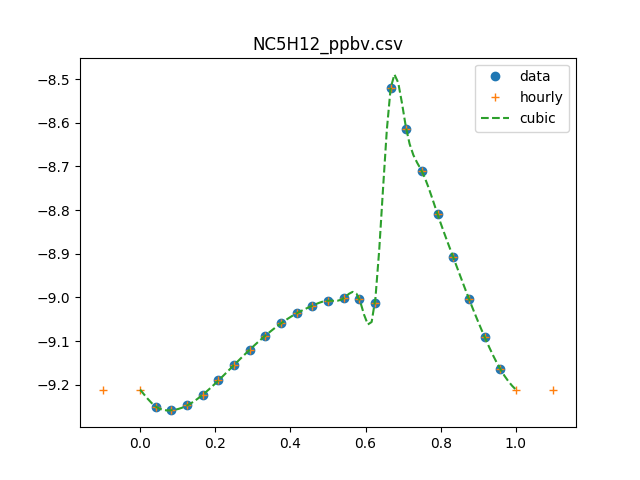

The data file committed next to this chart (first rows):
0, 6.05065770074e-10
1, 5.62660008913e-10
2, 5.51745905928e-10
3, 5.65840717144e-10
4, 5.98935801707e-10
5, 6.45496621879e-10
6, 7.00462743043e-10
7, 7.59247833701e-10
8, 8.17739665473e-10
9, 8.723001131e-10
10, 9.19765154441e-10
11, 9.57444870475e-10
12, 9.83123445298e-10
13, 9.95059166129e-10
14, 9.91984423301e-10
15, 9.73105710272e-10
16, 3.01239486003e-09
17, 2.42778467606e-09
18, 1.94359581436e-09
19, 1.54955270599e-09
20, 1.23585388515e-09
21, 9.93171989155e-10
22, 8.12653758422e-10
23, 6.85920036506e-10
